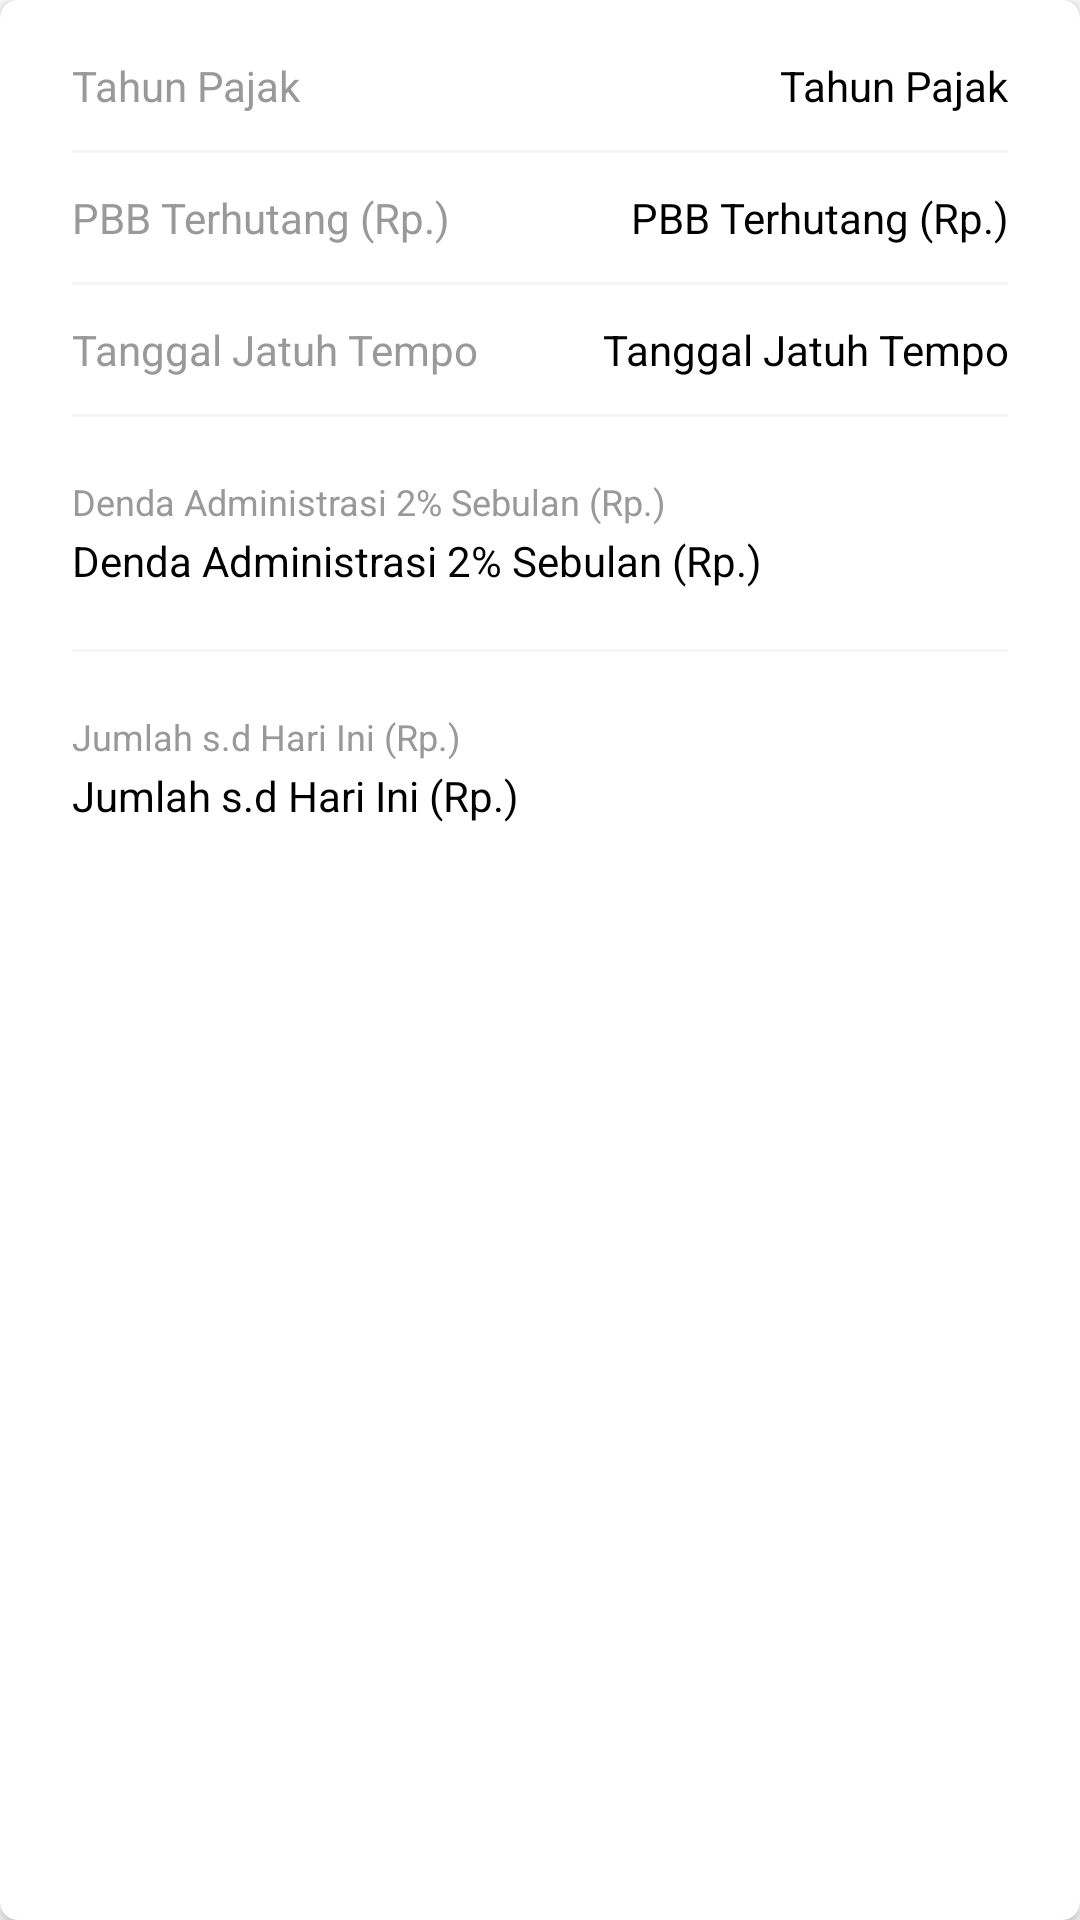

This screen was rendered from an Android layout file. Write that file and the resources it references.
<!-- AndroidManifest.xml: application theme AppTheme -->
<!-- res/layout/pbb_detail_item.xml -->
<androidx.cardview.widget.CardView
    xmlns:app="http://schemas.android.com/apk/res-auto"
    xmlns:android="http://schemas.android.com/apk/res/android"
    android:layout_width="match_parent"
    android:layout_height="wrap_content"
    android:layout_margin="8dp"
    app:cardCornerRadius="6dp">

    <LinearLayout
        android:layout_width="match_parent"
        android:layout_height="wrap_content"
        android:paddingTop="19dp"
        android:paddingLeft="24dp"
        android:paddingRight="24dp"
        android:paddingBottom="19dp"
        android:orientation="vertical">

        <LinearLayout
            android:layout_width="match_parent"
            android:layout_height="wrap_content"
            android:orientation="horizontal">

            <TextView
                android:layout_width="0dp"
                android:layout_height="wrap_content"
                android:layout_weight="1"
                android:lineSpacingMultiplier="1.2"
                android:text="Tahun Pajak"
                android:textSize="14sp"
                android:textColor="#999" />

            <TextView
                android:id="@+id/tahun_pajak_tv"
                android:layout_width="0dp"
                android:layout_height="wrap_content"
                android:layout_weight="1"
                android:textAlignment="textEnd"
                android:lineSpacingMultiplier="1.2"
                android:text="Tahun Pajak"
                android:textSize="14sp"
                android:textColor="@android:color/black" />

        </LinearLayout>

        <View
            android:layout_width="match_parent"
            android:layout_height="1dp"
            android:layout_marginTop="12dp"
            android:layout_marginBottom="12dp"
            android:background="#f5f5f5" />

        <LinearLayout
            android:layout_width="match_parent"
            android:layout_height="wrap_content"
            android:orientation="horizontal">

            <TextView
                android:layout_width="0dp"
                android:layout_height="wrap_content"
                android:layout_weight="1"
                android:lineSpacingMultiplier="1.2"
                android:text="PBB Terhutang (Rp.)"
                android:textSize="14sp"
                android:textColor="#999" />

            <TextView
                android:id="@+id/pbb_terhutang_tv"
                android:layout_width="0dp"
                android:layout_height="wrap_content"
                android:layout_weight="1"
                android:textAlignment="textEnd"
                android:lineSpacingMultiplier="1.2"
                android:text="PBB Terhutang (Rp.)"
                android:textSize="14sp"
                android:textColor="@android:color/black" />

        </LinearLayout>

        <View
            android:layout_width="match_parent"
            android:layout_height="1dp"
            android:layout_marginTop="12dp"
            android:layout_marginBottom="12dp"
            android:background="#f5f5f5" />

        <LinearLayout
            android:layout_width="match_parent"
            android:layout_height="wrap_content"
            android:orientation="horizontal">

            <TextView
                android:layout_width="0dp"
                android:layout_height="wrap_content"
                android:layout_weight="1"
                android:lineSpacingMultiplier="1.2"
                android:text="Tanggal Jatuh Tempo"
                android:textSize="14sp"
                android:textColor="#999" />

            <TextView
                android:id="@+id/tanggal_jatuh_tempo_tv"
                android:layout_width="0dp"
                android:layout_height="wrap_content"
                android:layout_weight="1"
                android:textAlignment="textEnd"
                android:lineSpacingMultiplier="1.2"
                android:text="Tanggal Jatuh Tempo"
                android:textSize="14sp"
                android:textColor="@android:color/black" />

        </LinearLayout>

        <View
            android:layout_width="match_parent"
            android:layout_height="1dp"
            android:layout_marginTop="12dp"
            android:layout_marginBottom="20dp"
            android:background="#f5f5f5" />

        <TextView
            android:layout_width="match_parent"
            android:layout_height="wrap_content"
            android:layout_marginBottom="2dp"
            android:text="Denda Administrasi 2% Sebulan (Rp.)"
            android:textSize="12sp"
            android:textColor="#999" />

        <TextView
            android:id="@+id/denda_tv"
            android:layout_width="match_parent"
            android:layout_height="wrap_content"
            android:lineSpacingMultiplier="1.2"
            android:text="Denda Administrasi 2% Sebulan (Rp.)"
            android:textSize="14sp"
            android:textColor="@android:color/black" />

        <View
            android:layout_width="match_parent"
            android:layout_height="1dp"
            android:layout_marginTop="20dp"
            android:layout_marginBottom="20dp"
            android:background="#f5f5f5" />

        <TextView
            android:layout_width="match_parent"
            android:layout_height="wrap_content"
            android:layout_marginBottom="2dp"
            android:text="Jumlah s.d Hari Ini (Rp.)"
            android:textSize="12sp"
            android:textColor="#999" />

        <TextView
            android:id="@+id/jumlah_tv"
            android:layout_width="match_parent"
            android:layout_height="wrap_content"
            android:lineSpacingMultiplier="1.2"
            android:text="Jumlah s.d Hari Ini (Rp.)"
            android:textSize="14sp"
            android:textColor="@android:color/black" />

    </LinearLayout>

</androidx.cardview.widget.CardView>
<!-- resources referenced by this layout -->
<resources>
  <style name="AppTheme" parent="Theme.AppCompat.Light.DarkActionBar">
          <item name="colorPrimary">@color/colorPrimary</item>
          <item name="colorPrimaryDark">@android:color/black</item>
          <item name="colorAccent">@color/colorAccent</item>
          <item name="windowActionBar">false</item>
          <item name="windowNoTitle">true</item>
      </style>
  <color name="colorPrimary">#154e9f</color>
  <color name="colorAccent">#fecd08</color>
</resources>
